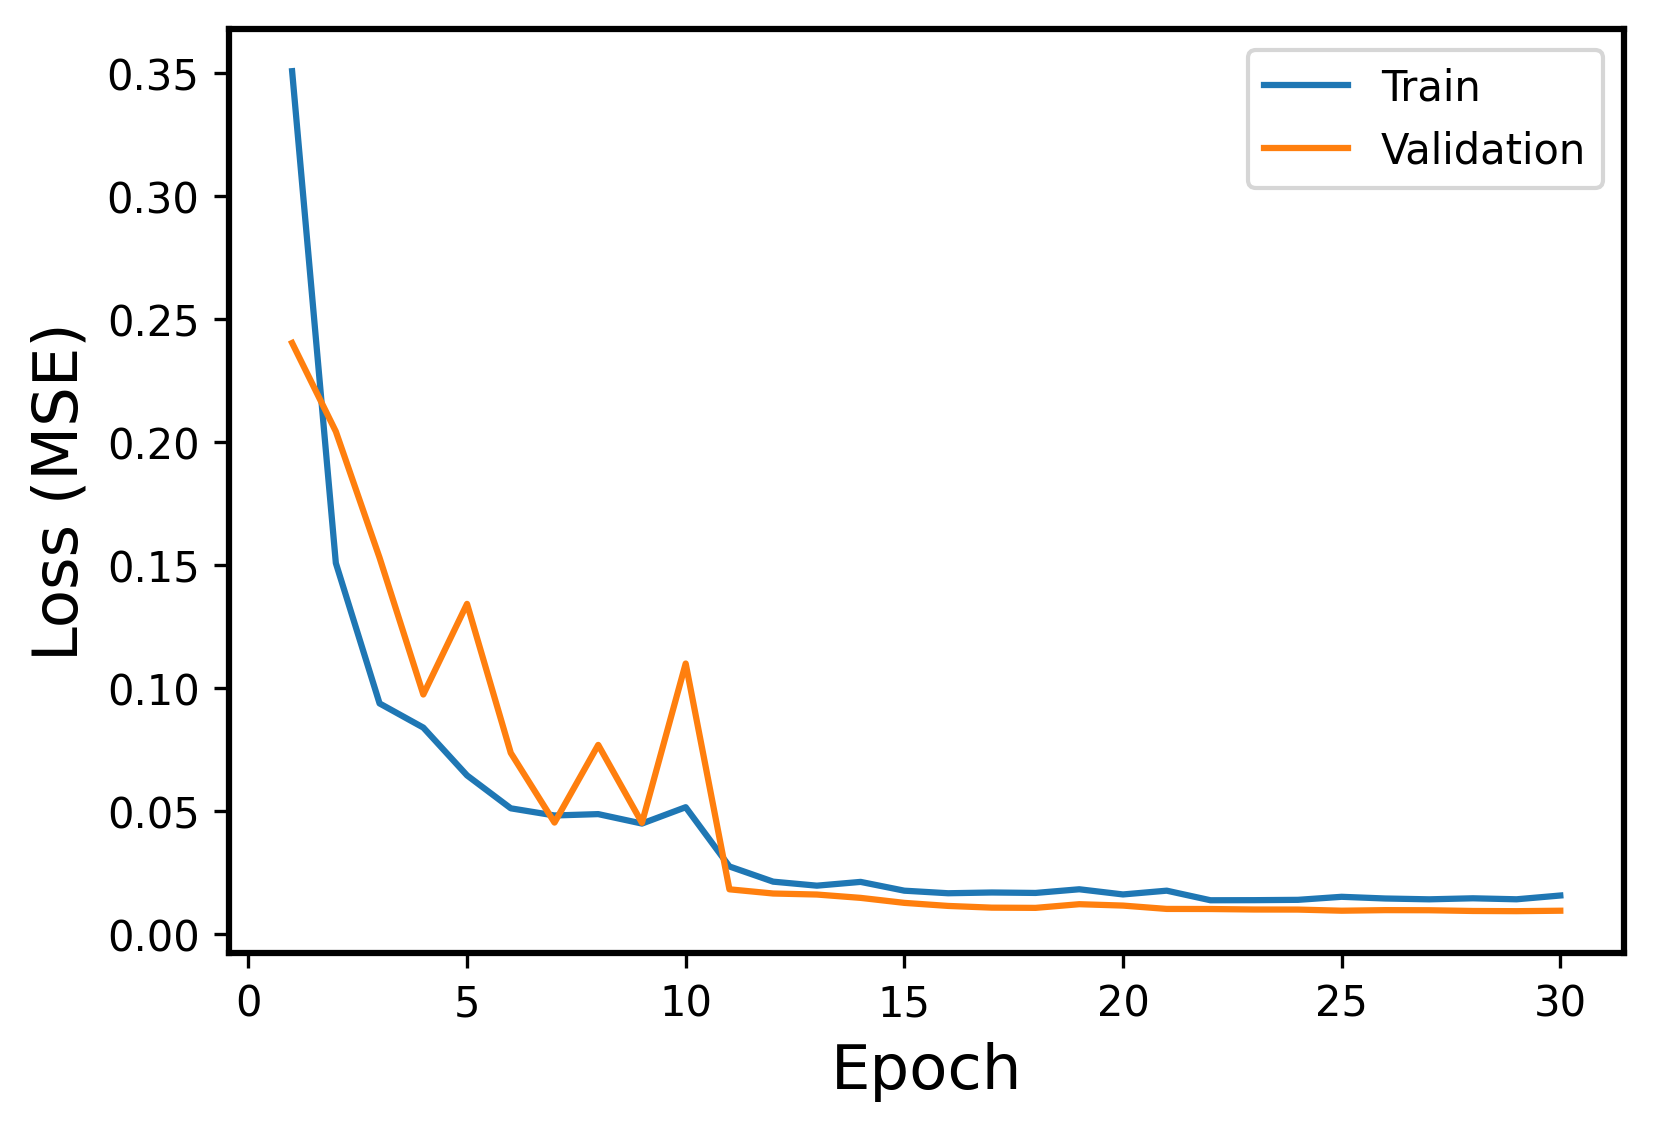

The data file committed next to this chart (first rows):
Epoch, Events, Error
1, Train, 0.3508
1, Validation, 0.2403
2, Train, 0.1508
2, Validation, 0.2043
3, Train, 0.09381
3, Validation, 0.153
4, Train, 0.08399
4, Validation, 0.09744
5, Train, 0.06456
5, Validation, 0.1343
6, Train, 0.05119
6, Validation, 0.07371
7, Train, 0.04828
7, Validation, 0.04539
8, Train, 0.04883
8, Validation, 0.07696
9, Train, 0.04499
9, Validation, 0.0453
10, Train, 0.05164
10, Validation, 0.11
11, Train, 0.02757
11, Validation, 0.01827
12, Train, 0.02138
12, Validation, 0.01657
13, Train, 0.01975
13, Validation, 0.01615
14, Train, 0.02129
14, Validation, 0.01479
15, Train, 0.01772
15, Validation, 0.01276
16, Train, 0.01667
16, Validation, 0.01152
17, Train, 0.01698
17, Validation, 0.01082
18, Train, 0.0168
18, Validation, 0.01073
19, Train, 0.01829
19, Validation, 0.01222
20, Train, 0.01619
20, Validation, 0.01166
21, Train, 0.01772
21, Validation, 0.0103
22, Train, 0.01383
22, Validation, 0.01027
23, Train, 0.01386
23, Validation, 0.01006
24, Train, 0.01399
24, Validation, 0.01003
25, Train, 0.01523
25, Validation, 0.009577
26, Train, 0.01454
26, Validation, 0.00981
27, Train, 0.0142
27, Validation, 0.009764
28, Train, 0.01462
28, Validation, 0.009466
29, Train, 0.01422
29, Validation, 0.009391
30, Train, 0.01576
30, Validation, 0.009573
